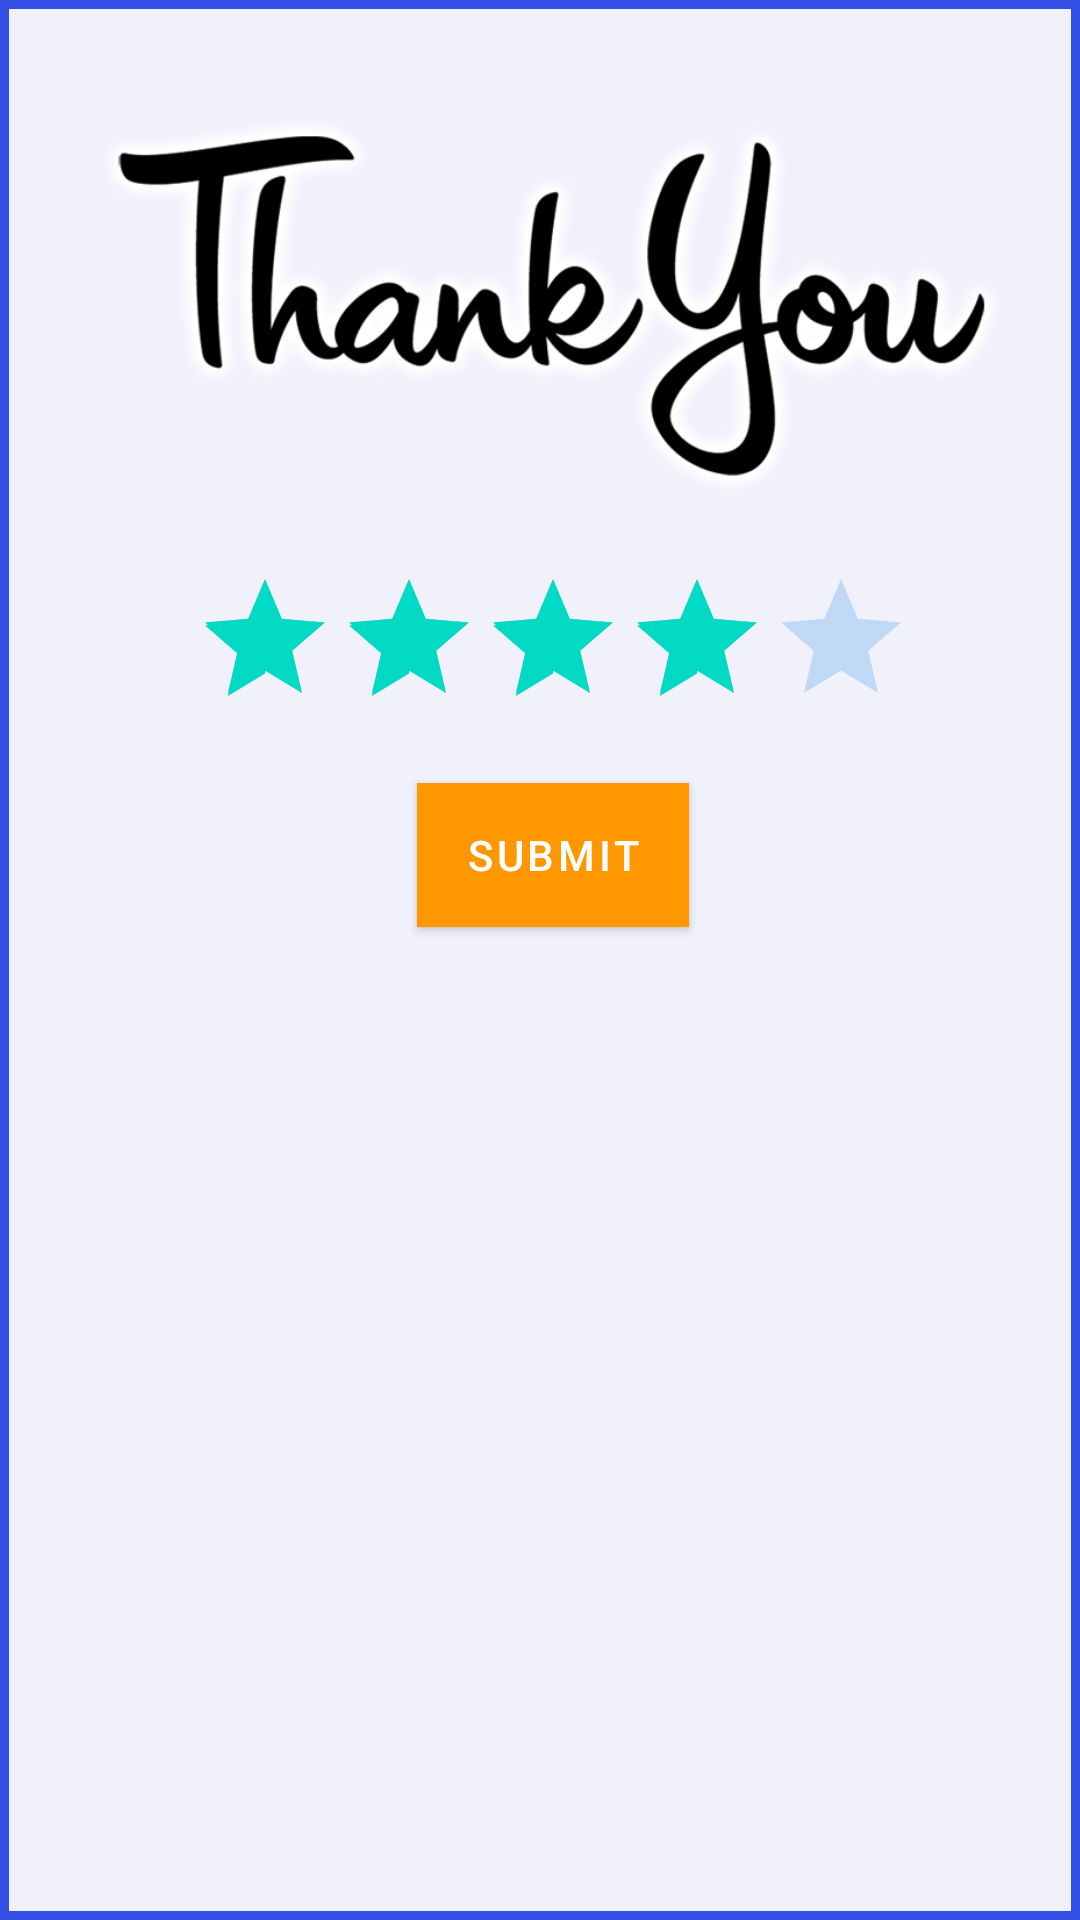

The Android layout XML behind this screen, and the referenced resources:
<!-- AndroidManifest.xml: application theme Theme.MyMathQuiz -->
<!-- res/layout/popup_rate.xml -->
<?xml version="1.0" encoding="utf-8"?>
<LinearLayout xmlns:android="http://schemas.android.com/apk/res/android"
    xmlns:app="http://schemas.android.com/apk/res-auto"
    android:layout_width="350dp"
    android:layout_height="350dp"
    xmlns:tools="http://schemas.android.com/tools"
    android:orientation="vertical"
    android:layout_gravity="center"
    android:background="@drawable/background_style"
    tools:context=".SettingsActivity">

    <ImageView
        android:id="@+id/img_thankyou"
        android:layout_width="310dp"
        android:layout_height="164dp"
        android:layout_gravity="center"
        android:layout_marginBottom="15dp"
        android:contentDescription="@string/thank_you_msg"
        android:paddingTop="20dp"
        app:srcCompat="@drawable/thank_you" />

    <RatingBar
        android:id="@+id/ratingBar"
        android:rating="4"
        android:layout_width="wrap_content"
        android:layout_height="wrap_content"
        android:layout_marginBottom="15dp"
        android:layout_gravity="center"
        android:numStars="5"
        android:stepSize="0.5" />

    <Button
        android:id="@+id/btn_submit"
        android:layout_width="wrap_content"
        android:layout_height="wrap_content"
        android:layout_gravity="center"
        android:background="#FF9800"
        android:text="@string/submit"
        app:backgroundTint="#FF9800" />


</LinearLayout>
<!-- resources referenced by this layout -->
<resources>
  <!-- drawable background_style (drawable) -->
  <?xml version="1.0" encoding="utf-8"?>
  <shape xmlns:android="http://schemas.android.com/apk/res/android">
  
      <solid android:color="#A4E9EAFA"/>
      <stroke android:width="3dp"
          android:color="#314FE4"/>
  
      <padding android:left="10dp" android:right="1dp" android:bottom="10dp" android:top="10dp"/>
  
  
  </shape>
  <!-- drawable thank_you: png bitmap (drawable, 50176 bytes) -->
  <string name="submit">Submit</string>
  <string name="thank_you_msg">thank you msg</string>
  <style name="Theme.MyMathQuiz" parent="Theme.MaterialComponents.DayNight.DarkActionBar">
          
          <item name="colorPrimary">@color/purple_500</item>
          <item name="colorPrimaryVariant">@color/purple_700</item>
          <item name="colorOnPrimary">@color/white</item>
          
          <item name="colorSecondary">@color/teal_200</item>
          <item name="colorSecondaryVariant">@color/teal_700</item>
          <item name="colorOnSecondary">@color/black</item>
          
          <item name="android:statusBarColor" tools:targetApi="l">?attr/colorPrimaryVariant</item>
          
          <item name="colorControlNormal">#3195E4</item>
          <item name="android:windowIsTranslucent">true</item>
          <item name="android:windowBackground">@android:color/transparent</item>
          <item name="android:windowContentOverlay">@null</item>
          <item name="android:windowNoTitle">true</item>
          <item name="android:windowIsFloating">true</item>
          <item name="android:backgroundDimEnabled">false</item>
      </style>
  <!-- not gathered from this repository: default colours our renderer supplied (Android Studio template values) -->
  <color name="purple_500">#FF6200EE</color>
  <color name="purple_700">#FF3700B3</color>
  <color name="teal_200">#FF03DAC5</color>
  <color name="teal_700">#FF018786</color>
  <color name="black">#FF000000</color>
  <color name="white">#FFFFFFFF</color>
</resources>
